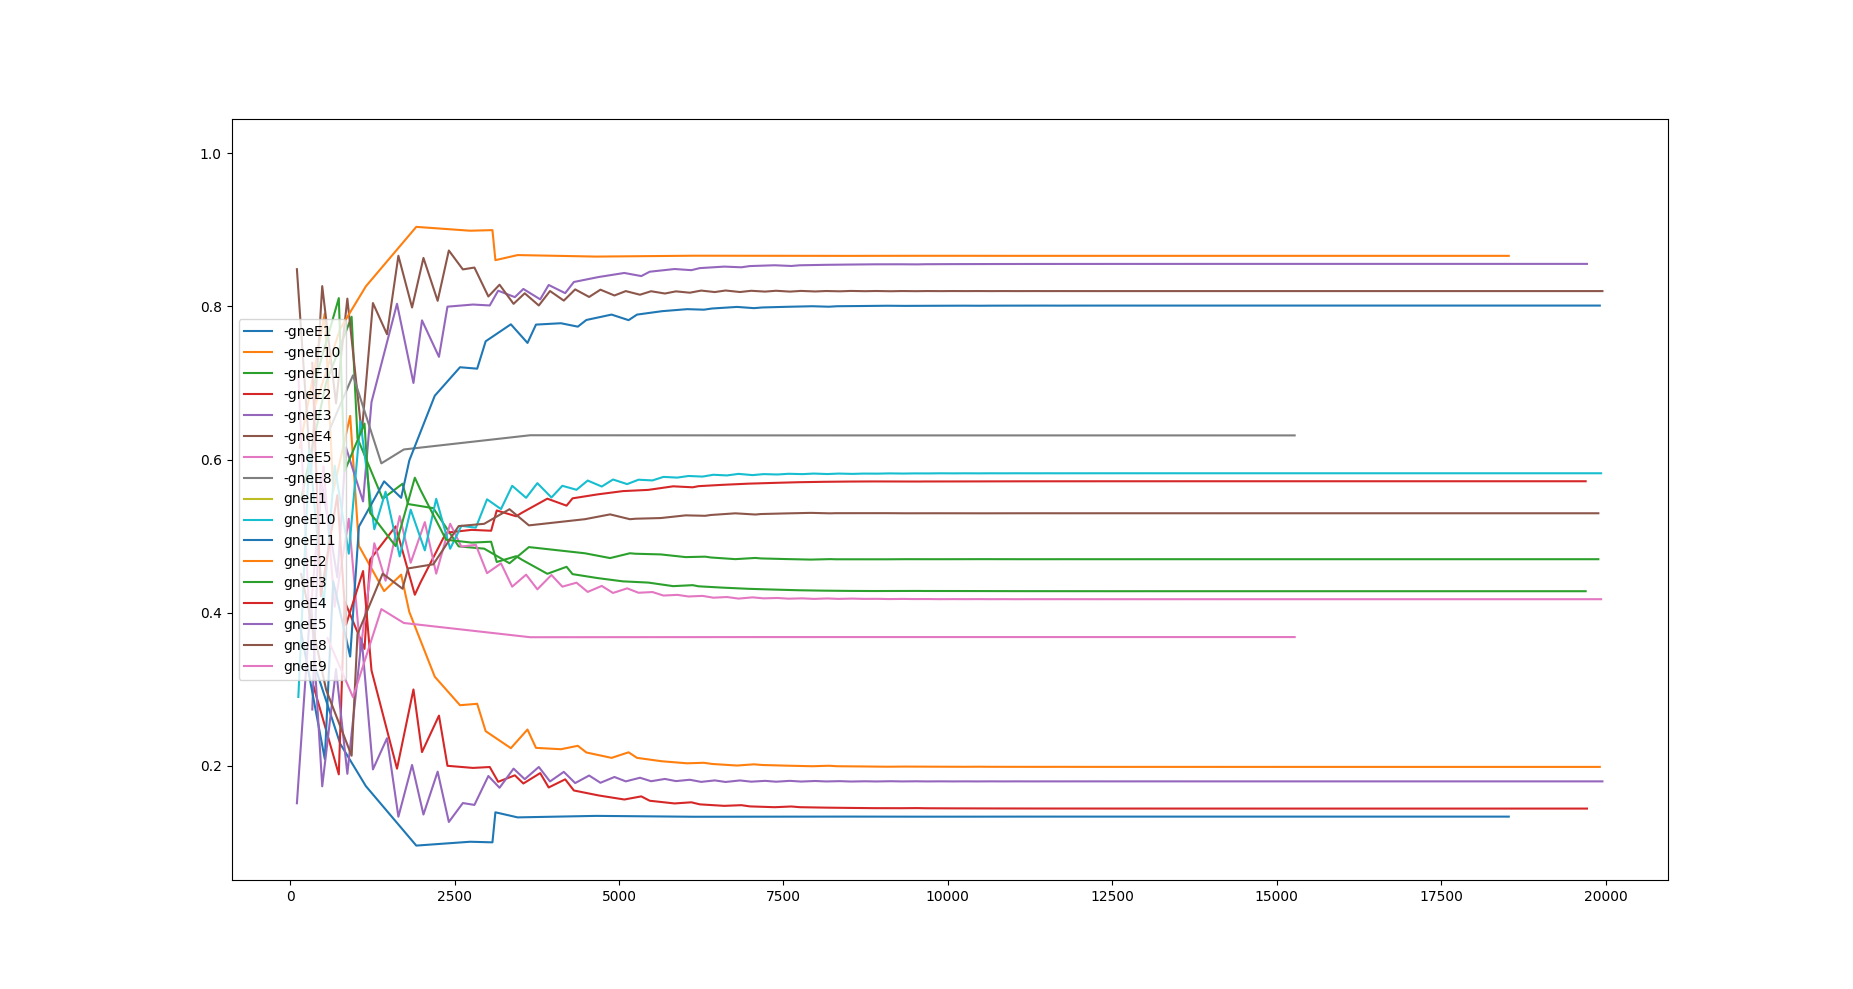

Source data for this figure (header and first rows):
robot, time, edge, probability (reward_coeff), expect, true, no.of neighbours
bot_1, 378, -gneE1, 0.3299, 378, 204, 2
bot_1, 761, -gneE1, 0.2291, 383, 241, 2
bot_1, 1152, -gneE1, 0.1737, 391, 282, 2
bot_1, 1918, -gneE1, 0.09607, 379, 106, 2
bot_1, 2737, -gneE1, 0.1011, 89, 81, 2
bot_1, 3076, -gneE1, 0.1003, 384, 377, 2
bot_1, 3121, -gneE1, 0.1395, 86, 4, 2
bot_1, 3459, -gneE1, 0.1329, 383, 302, 2
bot_1, 4653, -gneE1, 0.1349, 86, 72, 2
bot_1, 6141, -gneE1, 0.1337, 379, 261, 2
bot_1, 8466, -gneE1, 0.1339, 87, 54, 2
bot_1, 9576, -gneE1, 0.1338, 378, 196, 2
bot_1, 10387, -gneE1, 0.1338, 84, 75, 2
bot_1, 11157, -gneE1, 0.1339, 86, 1, 2
bot_1, 13114, -gneE1, 0.1339, 374, 166, 2
bot_1, 13926, -gneE1, 0.1339, 84, 71, 2
bot_1, 15806, -gneE1, 0.1339, 386, 108, 2
bot_1, 18482, -gneE1, 0.1339, 384, 55, 2
bot_1, 18528, -gneE1, 0.1339, 88, 61, 2
bot_1, 146, -gneE10, 0.6158, 146, 108, 2
bot_1, 527, -gneE10, 0.7909, 294, 137, 2
bot_1, 655, -gneE10, 0.5587, 167, 36, 2
bot_1, 913, -gneE10, 0.6571, 301, 178, 2
bot_1, 1046, -gneE10, 0.4874, 176, 38, 2
bot_1, 1429, -gneE10, 0.4283, 170, 107, 2
bot_1, 1688, -gneE10, 0.4498, 301, 251, 2
bot_1, 1812, -gneE10, 0.4011, 166, 97, 2
bot_1, 2199, -gneE10, 0.3166, 172, 3, 2
bot_1, 2583, -gneE10, 0.2793, 170, 70, 2
bot_1, 2844, -gneE10, 0.2812, 303, 292, 2
bot_1, 2973, -gneE10, 0.2455, 171, 39, 2
bot_1, 3356, -gneE10, 0.2233, 172, 60, 2
bot_1, 3609, -gneE10, 0.2476, 294, 37, 2
bot_1, 3738, -gneE10, 0.2237, 171, 8, 2
bot_1, 4117, -gneE10, 0.2219, 166, 150, 2
bot_1, 4374, -gneE10, 0.2264, 300, 211, 2
bot_1, 4504, -gneE10, 0.2176, 170, 61, 2
bot_1, 4887, -gneE10, 0.2106, 169, 50, 2
bot_1, 5146, -gneE10, 0.2179, 302, 32, 2
bot_1, 5274, -gneE10, 0.2106, 171, 2, 2
bot_1, 5655, -gneE10, 0.2061, 167, 29, 2
bot_1, 6036, -gneE10, 0.2035, 170, 58, 2
bot_1, 6291, -gneE10, 0.2042, 298, 236, 2
bot_1, 6415, -gneE10, 0.2027, 166, 80, 2
bot_1, 6795, -gneE10, 0.2006, 174, 8, 2
bot_1, 7052, -gneE10, 0.2022, 304, 30, 2
bot_1, 7177, -gneE10, 0.2013, 167, 75, 2
bot_1, 7557, -gneE10, 0.2004, 168, 42, 2
bot_1, 7939, -gneE10, 0.1997, 172, 29, 2
bot_1, 8191, -gneE10, 0.2003, 294, 39, 2
bot_1, 8316, -gneE10, 0.1997, 165, 5, 2
bot_1, 8697, -gneE10, 0.1994, 171, 65, 2
bot_1, 9082, -gneE10, 0.199, 171, 1, 2
bot_1, 9345, -gneE10, 0.1992, 307, 102, 2
bot_1, 9857, -gneE10, 0.1991, 171, 19, 2
bot_1, 10240, -gneE10, 0.199, 172, 42, 2
bot_1, 10491, -gneE10, 0.1991, 294, 36, 2
bot_1, 10619, -gneE10, 0.199, 168, 2, 2
bot_1, 11007, -gneE10, 0.1989, 169, 30, 2
bot_1, 11485, -gneE10, 0.1989, 169, 65, 2
... 939 more rows
